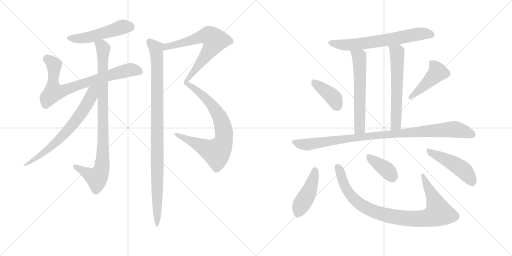
t = 0.00 s
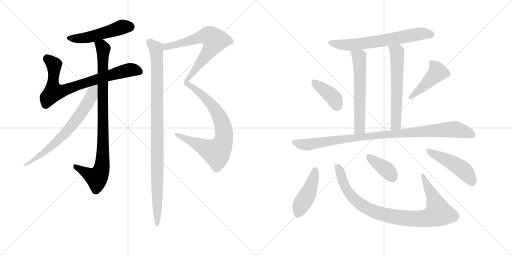
t = 2.58 s
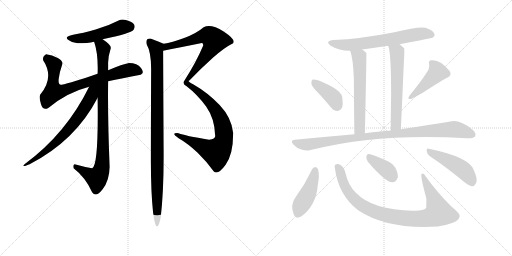
t = 5.16 s
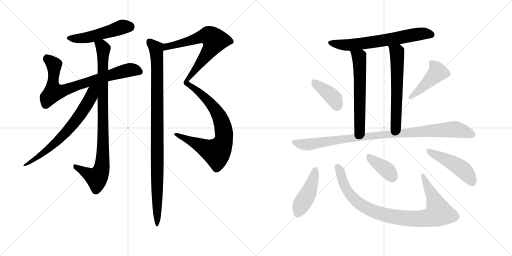
t = 7.74 s
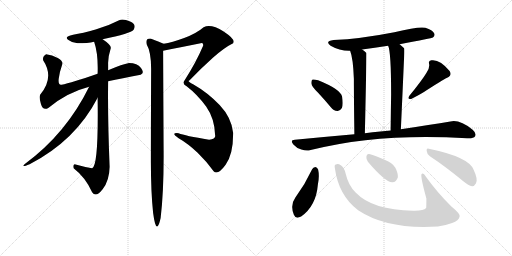
t = 10.32 s
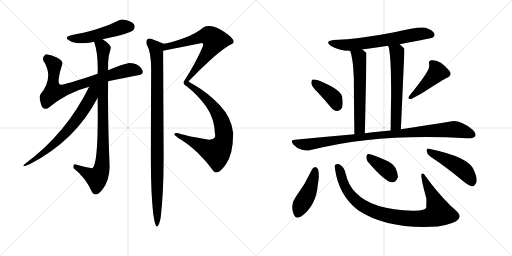
t = 12.90 s

The animated SVG that drew these frames (rendered in a browser with its animation timeline set to each time). Animation: 16 CSS @keyframes rules; one cycle of 12.90 s.

<svg version="1.1" viewBox="0 0 2048 1024" xmlns="http://www.w3.org/2000/svg">
  <g stroke="lightgray" stroke-dasharray="1,1" stroke-width="1" transform="scale(4, 4)">
    <line x1="0" y1="0" x2="256" y2="256"></line>
    <line x1="256" y1="0" x2="0" y2="256"></line>
    <line x1="128" y1="0" x2="128" y2="256"></line>
    <line x1="0" y1="128" x2="256" y2="128"></line>
    <line x1="256" y1="0" x2="512" y2="256"></line>
    <line x1="512" y1="0" x2="256" y2="256"></line>
    <line x1="384" y1="0" x2="384" y2="256"></line>
    <line x1="256" y1="128" x2="512" y2="128"></line>
  </g>
<g transform="scale(1, -1) translate(0, -850)">
   <style type="text/css">
    @keyframes keyframes0 {
      from {
       stroke: black;
       stroke-dashoffset: 500;
       stroke-width: 128;
       }
       62% {
       animation-timing-function: step-end;
       stroke: black;
       stroke-dashoffset: 0;
       stroke-width: 128;
       }
       to {
       stroke: black;
       stroke-width: 1024;
       }
       }
       #make-me-a-hanzi-animation-0 {
         animation: keyframes0 0.656901s both;
         animation-delay: 0.000000s;
         animation-timing-function: linear;
       }
    @keyframes keyframes1 {
      from {
       stroke: black;
       stroke-dashoffset: 760;
       stroke-width: 128;
       }
       71% {
       animation-timing-function: step-end;
       stroke: black;
       stroke-dashoffset: 0;
       stroke-width: 128;
       }
       to {
       stroke: black;
       stroke-width: 1024;
       }
       }
       #make-me-a-hanzi-animation-1 {
         animation: keyframes1 0.868490s both;
         animation-delay: 0.656901s;
         animation-timing-function: linear;
       }
    @keyframes keyframes2 {
      from {
       stroke: black;
       stroke-dashoffset: 913;
       stroke-width: 128;
       }
       75% {
       animation-timing-function: step-end;
       stroke: black;
       stroke-dashoffset: 0;
       stroke-width: 128;
       }
       to {
       stroke: black;
       stroke-width: 1024;
       }
       }
       #make-me-a-hanzi-animation-2 {
         animation: keyframes2 0.993001s both;
         animation-delay: 1.525391s;
         animation-timing-function: linear;
       }
    @keyframes keyframes3 {
      from {
       stroke: black;
       stroke-dashoffset: 680;
       stroke-width: 128;
       }
       69% {
       animation-timing-function: step-end;
       stroke: black;
       stroke-dashoffset: 0;
       stroke-width: 128;
       }
       to {
       stroke: black;
       stroke-width: 1024;
       }
       }
       #make-me-a-hanzi-animation-3 {
         animation: keyframes3 0.803385s both;
         animation-delay: 2.518392s;
         animation-timing-function: linear;
       }
    @keyframes keyframes4 {
      from {
       stroke: black;
       stroke-dashoffset: 1191;
       stroke-width: 128;
       }
       79% {
       animation-timing-function: step-end;
       stroke: black;
       stroke-dashoffset: 0;
       stroke-width: 128;
       }
       to {
       stroke: black;
       stroke-width: 1024;
       }
       }
       #make-me-a-hanzi-animation-4 {
         animation: keyframes4 1.219238s both;
         animation-delay: 3.321777s;
         animation-timing-function: linear;
       }
    @keyframes keyframes5 {
      from {
       stroke: black;
       stroke-dashoffset: 994;
       stroke-width: 128;
       }
       76% {
       animation-timing-function: step-end;
       stroke: black;
       stroke-dashoffset: 0;
       stroke-width: 128;
       }
       to {
       stroke: black;
       stroke-width: 1024;
       }
       }
       #make-me-a-hanzi-animation-5 {
         animation: keyframes5 1.058919s both;
         animation-delay: 4.541015s;
         animation-timing-function: linear;
       }
    @keyframes keyframes6 {
      from {
       stroke: black;
       stroke-dashoffset: 660;
       stroke-width: 128;
       }
       68% {
       animation-timing-function: step-end;
       stroke: black;
       stroke-dashoffset: 0;
       stroke-width: 128;
       }
       to {
       stroke: black;
       stroke-width: 1024;
       }
       }
       #make-me-a-hanzi-animation-6 {
         animation: keyframes6 0.787109s both;
         animation-delay: 5.599934s;
         animation-timing-function: linear;
       }
    @keyframes keyframes7 {
      from {
       stroke: black;
       stroke-dashoffset: 599;
       stroke-width: 128;
       }
       66% {
       animation-timing-function: step-end;
       stroke: black;
       stroke-dashoffset: 0;
       stroke-width: 128;
       }
       to {
       stroke: black;
       stroke-width: 1024;
       }
       }
       #make-me-a-hanzi-animation-7 {
         animation: keyframes7 0.737467s both;
         animation-delay: 6.387043s;
         animation-timing-function: linear;
       }
    @keyframes keyframes8 {
      from {
       stroke: black;
       stroke-dashoffset: 605;
       stroke-width: 128;
       }
       66% {
       animation-timing-function: step-end;
       stroke: black;
       stroke-dashoffset: 0;
       stroke-width: 128;
       }
       to {
       stroke: black;
       stroke-width: 1024;
       }
       }
       #make-me-a-hanzi-animation-8 {
         animation: keyframes8 0.742350s both;
         animation-delay: 7.124510s;
         animation-timing-function: linear;
       }
    @keyframes keyframes9 {
      from {
       stroke: black;
       stroke-dashoffset: 395;
       stroke-width: 128;
       }
       56% {
       animation-timing-function: step-end;
       stroke: black;
       stroke-dashoffset: 0;
       stroke-width: 128;
       }
       to {
       stroke: black;
       stroke-width: 1024;
       }
       }
       #make-me-a-hanzi-animation-9 {
         animation: keyframes9 0.571452s both;
         animation-delay: 7.866860s;
         animation-timing-function: linear;
       }
    @keyframes keyframes10 {
      from {
       stroke: black;
       stroke-dashoffset: 442;
       stroke-width: 128;
       }
       59% {
       animation-timing-function: step-end;
       stroke: black;
       stroke-dashoffset: 0;
       stroke-width: 128;
       }
       to {
       stroke: black;
       stroke-width: 1024;
       }
       }
       #make-me-a-hanzi-animation-10 {
         animation: keyframes10 0.609701s both;
         animation-delay: 8.438312s;
         animation-timing-function: linear;
       }
    @keyframes keyframes11 {
      from {
       stroke: black;
       stroke-dashoffset: 976;
       stroke-width: 128;
       }
       76% {
       animation-timing-function: step-end;
       stroke: black;
       stroke-dashoffset: 0;
       stroke-width: 128;
       }
       to {
       stroke: black;
       stroke-width: 1024;
       }
       }
       #make-me-a-hanzi-animation-11 {
         animation: keyframes11 1.044271s both;
         animation-delay: 9.048013s;
         animation-timing-function: linear;
       }
    @keyframes keyframes12 {
      from {
       stroke: black;
       stroke-dashoffset: 444;
       stroke-width: 128;
       }
       59% {
       animation-timing-function: step-end;
       stroke: black;
       stroke-dashoffset: 0;
       stroke-width: 128;
       }
       to {
       stroke: black;
       stroke-width: 1024;
       }
       }
       #make-me-a-hanzi-animation-12 {
         animation: keyframes12 0.611328s both;
         animation-delay: 10.092284s;
         animation-timing-function: linear;
       }
    @keyframes keyframes13 {
      from {
       stroke: black;
       stroke-dashoffset: 928;
       stroke-width: 128;
       }
       75% {
       animation-timing-function: step-end;
       stroke: black;
       stroke-dashoffset: 0;
       stroke-width: 128;
       }
       to {
       stroke: black;
       stroke-width: 1024;
       }
       }
       #make-me-a-hanzi-animation-13 {
         animation: keyframes13 1.005208s both;
         animation-delay: 10.703612s;
         animation-timing-function: linear;
       }
    @keyframes keyframes14 {
      from {
       stroke: black;
       stroke-dashoffset: 380;
       stroke-width: 128;
       }
       55% {
       animation-timing-function: step-end;
       stroke: black;
       stroke-dashoffset: 0;
       stroke-width: 128;
       }
       to {
       stroke: black;
       stroke-width: 1024;
       }
       }
       #make-me-a-hanzi-animation-14 {
         animation: keyframes14 0.559245s both;
         animation-delay: 11.708820s;
         animation-timing-function: linear;
       }
    @keyframes keyframes15 {
      from {
       stroke: black;
       stroke-dashoffset: 471;
       stroke-width: 128;
       }
       61% {
       animation-timing-function: step-end;
       stroke: black;
       stroke-dashoffset: 0;
       stroke-width: 128;
       }
       to {
       stroke: black;
       stroke-width: 1024;
       }
       }
       #make-me-a-hanzi-animation-15 {
         animation: keyframes15 0.633301s both;
         animation-delay: 12.268065s;
         animation-timing-function: linear;
       }
</style>
<path d="M 410.5 693.5 Q 523.5 716.5 534.5 731.5 Q 547.5 752.5 520.5 764.0 Q 493.5 775.5 476.5 769.5 Q 434.5 747.5 382.5 732.5 Q 330.5 717.5 292.5 711.5 Q 255.5 704.5 272.0 691.5 Q 288.5 678.5 310.5 677.5 Q 350.5 677.5 376.5 683.5 L 410.5 693.5 Z" fill="lightgray"></path> 
<path d="M 184.5 633.5 Q 169.5 625.5 172.5 609.5 Q 218.5 540.5 160.5 471.5 Q 155.5 460.5 164.0 433.0 Q 172.5 405.5 194.5 419.5 Q 267.5 480.5 356.5 503.5 L 432.5 525.5 Q 486.5 536.5 562.5 551.5 Q 579.5 557.5 564.0 578.0 Q 548.5 598.5 512.5 597.5 Q 493.5 595.5 432.5 569.5 L 390.5 555.5 Q 345.5 539.5 305.0 527.5 Q 264.5 515.5 246.5 511.5 Q 231.5 508.5 235.0 536.0 Q 238.5 563.5 248.5 591.5 Q 253.5 606.5 231.0 618.5 Q 208.5 630.5 184.5 633.5 Z" fill="lightgray"></path> 
<path d="M 390.5 459.5 Q 394.5 184.5 368.5 177.5 Q 349.5 179.5 298.5 193.5 Q 290.5 191.5 294.5 177.5 Q 341.5 141.5 368.5 81.5 Q 383.5 58.5 410.5 93.5 Q 437.5 127.5 438.5 183.5 Q 430.5 375.5 432.5 525.5 L 432.5 569.5 L 432.5 593.5 Q 431.5 621.5 442.5 655.5 Q 448.5 668.5 410.5 693.5 C 386.5 711.5 368.5 712.5 376.5 683.5 Q 393.5 634.5 390.5 555.5 L 390.5 459.5 Z" fill="lightgray"></path> 
<path d="M 356.5 503.5 Q 265.5 317.5 100.5 195.5 Q 79.5 177.5 118.5 193.5 Q 302.5 288.5 390.5 459.5 C 425.5 526.5 378.5 547.5 356.5 503.5 Z" fill="lightgray"></path> 
<path d="M 652.5 647.5 Q 718.5 660.5 802.5 677.5 Q 814.5 681.5 812.5 667.5 Q 784.5 601.5 738.5 529.5 Q 727.5 514.5 746.5 505.5 Q 789.5 472.5 824.5 424.5 Q 858.5 376.5 860.5 309.5 Q 864.5 294.5 836.5 291.5 Q 739.5 307.5 714.5 317.5 Q 679.5 320.5 714.5 297.5 Q 751.5 276.5 790.5 239.5 Q 828.5 202.5 854.5 165.5 Q 870.5 147.5 902.5 191.5 Q 933.5 234.5 932.5 319.5 Q 926.5 379.5 878.5 430.5 Q 830.5 480.5 772.5 513.5 Q 745.5 525.5 758.5 529.5 Q 804.5 577.5 851.5 619.5 Q 897.5 660.5 932.5 677.5 Q 944.5 691.5 894.5 724.5 Q 843.5 756.5 814.5 741.5 Q 785.5 716.5 736.5 698.5 Q 687.5 680.5 654.5 675.5 C 625.5 669.5 623.5 641.5 652.5 647.5 Z" fill="lightgray"></path> 
<path d="M 604.5 575.5 Q 603.5 323.5 603.5 203.5 Q 603.5 82.5 612.5 -1.5 Q 625.5 -99.5 642.5 -21.5 Q 655.5 83.5 654.5 246.5 Q 653.5 408.5 652.5 647.5 C 652.5 676.5 656.5 674.5 654.5 675.5 Q 636.5 683.5 604.5 695.5 Q 580.5 697.5 586.5 673.5 Q 604.5 642.5 604.5 575.5 Z" fill="lightgray"></path> 
<path d="M 1598.5 673.0 Q 1727.5 697.0 1731.5 700.0 Q 1741.5 707.0 1736.5 717.0 Q 1730.5 730.0 1701.5 739.0 Q 1674.5 745.0 1577.5 721.0 Q 1439.5 694.0 1334.5 690.0 Q 1297.5 686.0 1322.5 667.0 Q 1358.5 646.0 1400.5 647.0 L 1448.5 652.0 Q 1497.5 659.0 1552.5 667.0 L 1598.5 673.0 Z" fill="lightgray"></path> 
<path d="M 1400.5 647.0 Q 1412.5 617.0 1415.5 534.0 Q 1415.5 465.0 1417.5 313.0 C 1417.5 283.0 1458.5 287.0 1459.5 317.0 Q 1466.5 635.0 1465.5 638.0 L 1464.5 639.0 Q 1457.5 646.0 1448.5 652.0 C 1424.5 670.0 1391.5 675.0 1400.5 647.0 Z" fill="lightgray"></path> 
<path d="M 1603.5 333.0 Q 1610.5 487.0 1615.5 602.0 Q 1618.5 653.0 1616.5 657.0 Q 1607.5 666.0 1598.5 673.0 C 1575.5 692.0 1543.5 696.0 1552.5 667.0 Q 1564.5 643.0 1564.5 472.0 Q 1563.5 414.0 1562.5 328.0 C 1562.5 298.0 1602.5 303.0 1603.5 333.0 Z" fill="lightgray"></path> 
<path d="M 1271.5 480.0 Q 1296.5 453.0 1322.5 422.0 Q 1334.5 407.0 1349.5 406.0 Q 1359.5 405.0 1367.5 418.0 Q 1373.5 431.0 1368.5 463.0 Q 1362.5 493.0 1272.5 529.0 Q 1257.5 533.0 1250.5 532.0 Q 1244.5 529.0 1245.5 516.0 Q 1246.5 504.0 1271.5 480.0 Z" fill="lightgray"></path> 
<path d="M 1705.5 558.0 Q 1687.5 528.0 1637.5 467.0 Q 1627.5 451.0 1644.5 454.0 Q 1686.5 475.0 1709.5 491.0 Q 1784.5 539.0 1788.5 539.0 Q 1809.5 549.0 1798.5 566.0 Q 1759.5 614.0 1725.5 609.0 Q 1712.5 608.0 1716.5 594.0 Q 1719.5 576.0 1705.5 558.0 Z" fill="lightgray"></path> 
<path d="M 1417.5 313.0 Q 1303.5 303.0 1179.5 291.0 Q 1158.5 290.0 1173.5 272.0 Q 1186.5 257.0 1205.5 252.0 Q 1226.5 245.0 1242.5 250.0 Q 1516.5 319.0 1868.5 297.0 Q 1871.5 298.0 1875.5 297.0 Q 1894.5 297.0 1900.5 305.0 Q 1906.5 317.0 1890.5 331.0 Q 1838.5 373.0 1801.5 364.0 Q 1723.5 351.0 1603.5 333.0 L 1562.5 328.0 Q 1541.5 327.0 1521.5 324.0 Q 1490.5 321.0 1459.5 317.0 L 1417.5 313.0 Z" fill="lightgray"></path> 
<path d="M 1248.5 173.0 Q 1220.5 113.0 1181.5 60.0 Q 1159.5 30.0 1175.5 -9.0 Q 1182.5 -28.0 1204.5 -16.0 Q 1264.5 26.0 1271.5 112.0 Q 1278.5 146.0 1272.5 172.0 Q 1268.5 181.0 1261.5 182.0 Q 1252.5 181.0 1248.5 173.0 Z" fill="lightgray"></path> 
<path d="M 1339.5 177.0 Q 1354.5 68.0 1432.5 9.0 Q 1549.5 -69.0 1751.5 -56.0 Q 1781.5 -52.0 1808.5 -42.0 Q 1835.5 -32.0 1838.5 -16.0 Q 1842.5 -6.0 1804.5 25.0 Q 1746.5 83.0 1704.5 142.0 Q 1692.5 161.0 1686.5 154.0 Q 1680.5 147.0 1705.5 56.0 Q 1705.5 20.0 1704.5 18.0 Q 1694.5 6.0 1652.5 7.0 Q 1489.5 10.0 1423.5 79.0 Q 1393.5 107.0 1382.5 156.0 Q 1376.5 181.0 1364.5 188.0 Q 1351.5 197.0 1343.5 192.0 Q 1336.5 191.0 1339.5 177.0 Z" fill="lightgray"></path> 
<path d="M 1471.5 203.0 Q 1540.5 122.0 1568.5 121.0 Q 1584.5 120.0 1591.5 141.0 Q 1592.5 157.0 1581.5 179.0 Q 1568.5 200.0 1540.5 210.0 Q 1495.5 231.0 1476.5 234.0 Q 1466.5 235.0 1465.5 222.0 Q 1464.5 212.0 1471.5 203.0 Z" fill="lightgray"></path> 
<path d="M 1719.5 225.0 Q 1780.5 185.0 1854.5 124.0 Q 1873.5 108.0 1888.5 105.0 Q 1897.5 105.0 1903.5 116.0 Q 1913.5 131.0 1894.5 171.0 Q 1875.5 222.0 1715.5 255.0 Q 1705.5 259.0 1706.5 247.0 Q 1707.5 234.0 1719.5 225.0 Z" fill="lightgray"></path> 
      <clipPath id="make-me-a-hanzi-clip-0">
      <path d="M 410.5 693.5 Q 523.5 716.5 534.5 731.5 Q 547.5 752.5 520.5 764.0 Q 493.5 775.5 476.5 769.5 Q 434.5 747.5 382.5 732.5 Q 330.5 717.5 292.5 711.5 Q 255.5 704.5 272.0 691.5 Q 288.5 678.5 310.5 677.5 Q 350.5 677.5 376.5 683.5 L 410.5 693.5 Z" fill="lightgray"></path>
      </clipPath>
      <path clip-path="url(#make-me-a-hanzi-clip-0)" d="M 283.5 700.5 L 305.5 695.5 L 356.5 702.5 L 483.5 740.5 L 520.5 743.5 " fill="none" id="make-me-a-hanzi-animation-0" stroke-dasharray="372 744" stroke-linecap="round"></path>

      <clipPath id="make-me-a-hanzi-clip-1">
      <path d="M 184.5 633.5 Q 169.5 625.5 172.5 609.5 Q 218.5 540.5 160.5 471.5 Q 155.5 460.5 164.0 433.0 Q 172.5 405.5 194.5 419.5 Q 267.5 480.5 356.5 503.5 L 432.5 525.5 Q 486.5 536.5 562.5 551.5 Q 579.5 557.5 564.0 578.0 Q 548.5 598.5 512.5 597.5 Q 493.5 595.5 432.5 569.5 L 390.5 555.5 Q 345.5 539.5 305.0 527.5 Q 264.5 515.5 246.5 511.5 Q 231.5 508.5 235.0 536.0 Q 238.5 563.5 248.5 591.5 Q 253.5 606.5 231.0 618.5 Q 208.5 630.5 184.5 633.5 Z" fill="lightgray"></path>
      </clipPath>
      <path clip-path="url(#make-me-a-hanzi-clip-1)" d="M 188.5 619.5 L 216.5 591.5 L 211.5 519.5 L 215.5 483.5 L 253.5 487.5 L 497.5 566.5 L 538.5 570.5 L 557.5 565.5 " fill="none" id="make-me-a-hanzi-animation-1" stroke-dasharray="632 1264" stroke-linecap="round"></path>

      <clipPath id="make-me-a-hanzi-clip-2">
      <path d="M 390.5 459.5 Q 394.5 184.5 368.5 177.5 Q 349.5 179.5 298.5 193.5 Q 290.5 191.5 294.5 177.5 Q 341.5 141.5 368.5 81.5 Q 383.5 58.5 410.5 93.5 Q 437.5 127.5 438.5 183.5 Q 430.5 375.5 432.5 525.5 L 432.5 569.5 L 432.5 593.5 Q 431.5 621.5 442.5 655.5 Q 448.5 668.5 410.5 693.5 C 386.5 711.5 368.5 712.5 376.5 683.5 Q 393.5 634.5 390.5 555.5 L 390.5 459.5 Z" fill="lightgray"></path>
      </clipPath>
      <path clip-path="url(#make-me-a-hanzi-clip-2)" d="M 383.5 679.5 L 407.5 666.5 L 413.5 654.5 L 407.5 180.5 L 396.5 149.5 L 384.5 138.5 L 303.5 183.5 " fill="none" id="make-me-a-hanzi-animation-2" stroke-dasharray="785 1570" stroke-linecap="round"></path>

      <clipPath id="make-me-a-hanzi-clip-3">
      <path d="M 356.5 503.5 Q 265.5 317.5 100.5 195.5 Q 79.5 177.5 118.5 193.5 Q 302.5 288.5 390.5 459.5 C 425.5 526.5 378.5 547.5 356.5 503.5 Z" fill="lightgray"></path>
      </clipPath>
      <path clip-path="url(#make-me-a-hanzi-clip-3)" d="M 386.5 506.5 L 369.5 486.5 L 365.5 463.5 L 334.5 411.5 L 278.5 338.5 L 223.5 281.5 L 109.5 196.5 " fill="none" id="make-me-a-hanzi-animation-3" stroke-dasharray="552 1104" stroke-linecap="round"></path>

      <clipPath id="make-me-a-hanzi-clip-4">
      <path d="M 652.5 647.5 Q 718.5 660.5 802.5 677.5 Q 814.5 681.5 812.5 667.5 Q 784.5 601.5 738.5 529.5 Q 727.5 514.5 746.5 505.5 Q 789.5 472.5 824.5 424.5 Q 858.5 376.5 860.5 309.5 Q 864.5 294.5 836.5 291.5 Q 739.5 307.5 714.5 317.5 Q 679.5 320.5 714.5 297.5 Q 751.5 276.5 790.5 239.5 Q 828.5 202.5 854.5 165.5 Q 870.5 147.5 902.5 191.5 Q 933.5 234.5 932.5 319.5 Q 926.5 379.5 878.5 430.5 Q 830.5 480.5 772.5 513.5 Q 745.5 525.5 758.5 529.5 Q 804.5 577.5 851.5 619.5 Q 897.5 660.5 932.5 677.5 Q 944.5 691.5 894.5 724.5 Q 843.5 756.5 814.5 741.5 Q 785.5 716.5 736.5 698.5 Q 687.5 680.5 654.5 675.5 C 625.5 669.5 623.5 641.5 652.5 647.5 Z" fill="lightgray"></path>
      </clipPath>
      <path clip-path="url(#make-me-a-hanzi-clip-4)" d="M 658.5 654.5 L 674.5 666.5 L 815.5 705.5 L 842.5 700.5 L 857.5 688.5 L 848.5 662.5 L 758.5 546.5 L 744.5 520.5 L 827.5 452.5 L 879.5 381.5 L 897.5 310.5 L 886.5 266.5 L 865.5 241.5 L 707.5 307.5 " fill="none" id="make-me-a-hanzi-animation-4" stroke-dasharray="1063 2126" stroke-linecap="round"></path>

      <clipPath id="make-me-a-hanzi-clip-5">
      <path d="M 604.5 575.5 Q 603.5 323.5 603.5 203.5 Q 603.5 82.5 612.5 -1.5 Q 625.5 -99.5 642.5 -21.5 Q 655.5 83.5 654.5 246.5 Q 653.5 408.5 652.5 647.5 C 652.5 676.5 656.5 674.5 654.5 675.5 Q 636.5 683.5 604.5 695.5 Q 580.5 697.5 586.5 673.5 Q 604.5 642.5 604.5 575.5 Z" fill="lightgray"></path>
      </clipPath>
      <path clip-path="url(#make-me-a-hanzi-clip-5)" d="M 599.5 681.5 L 624.5 653.5 L 628.5 602.5 L 629.5 -0.5 L 619.5 -23.5 L 635.5 -37.5 " fill="none" id="make-me-a-hanzi-animation-5" stroke-dasharray="866 1732" stroke-linecap="round"></path>

      <clipPath id="make-me-a-hanzi-clip-6">
      <path d="M 1598.5 673.0 Q 1727.5 697.0 1731.5 700.0 Q 1741.5 707.0 1736.5 717.0 Q 1730.5 730.0 1701.5 739.0 Q 1674.5 745.0 1577.5 721.0 Q 1439.5 694.0 1334.5 690.0 Q 1297.5 686.0 1322.5 667.0 Q 1358.5 646.0 1400.5 647.0 L 1448.5 652.0 Q 1497.5 659.0 1552.5 667.0 L 1598.5 673.0 Z" fill="lightgray"></path>
      </clipPath>
      <path clip-path="url(#make-me-a-hanzi-clip-6)" d="M 1326.5 680.0 L 1359.5 671.0 L 1394.5 670.0 L 1607.5 699.0 L 1667.5 713.0 L 1702.5 716.0 L 1725.5 711.0 " fill="none" id="make-me-a-hanzi-animation-6" stroke-dasharray="532 1064" stroke-linecap="round"></path>

      <clipPath id="make-me-a-hanzi-clip-7">
      <path d="M 1400.5 647.0 Q 1412.5 617.0 1415.5 534.0 Q 1415.5 465.0 1417.5 313.0 C 1417.5 283.0 1458.5 287.0 1459.5 317.0 Q 1466.5 635.0 1465.5 638.0 L 1464.5 639.0 Q 1457.5 646.0 1448.5 652.0 C 1424.5 670.0 1391.5 675.0 1400.5 647.0 Z" fill="lightgray"></path>
      </clipPath>
      <path clip-path="url(#make-me-a-hanzi-clip-7)" d="M 1406.5 645.0 L 1436.5 622.0 L 1438.5 596.0 L 1439.5 337.0 L 1423.5 324.0 " fill="none" id="make-me-a-hanzi-animation-7" stroke-dasharray="471 942" stroke-linecap="round"></path>

      <clipPath id="make-me-a-hanzi-clip-8">
      <path d="M 1603.5 333.0 Q 1610.5 487.0 1615.5 602.0 Q 1618.5 653.0 1616.5 657.0 Q 1607.5 666.0 1598.5 673.0 C 1575.5 692.0 1543.5 696.0 1552.5 667.0 Q 1564.5 643.0 1564.5 472.0 Q 1563.5 414.0 1562.5 328.0 C 1562.5 298.0 1602.5 303.0 1603.5 333.0 Z" fill="lightgray"></path>
      </clipPath>
      <path clip-path="url(#make-me-a-hanzi-clip-8)" d="M 1560.5 667.0 L 1587.5 642.0 L 1589.5 615.0 L 1584.5 361.0 L 1580.5 347.0 L 1568.5 336.0 " fill="none" id="make-me-a-hanzi-animation-8" stroke-dasharray="477 954" stroke-linecap="round"></path>

      <clipPath id="make-me-a-hanzi-clip-9">
      <path d="M 1271.5 480.0 Q 1296.5 453.0 1322.5 422.0 Q 1334.5 407.0 1349.5 406.0 Q 1359.5 405.0 1367.5 418.0 Q 1373.5 431.0 1368.5 463.0 Q 1362.5 493.0 1272.5 529.0 Q 1257.5 533.0 1250.5 532.0 Q 1244.5 529.0 1245.5 516.0 Q 1246.5 504.0 1271.5 480.0 Z" fill="lightgray"></path>
      </clipPath>
      <path clip-path="url(#make-me-a-hanzi-clip-9)" d="M 1254.5 524.0 L 1336.5 456.0 L 1349.5 426.0 " fill="none" id="make-me-a-hanzi-animation-9" stroke-dasharray="267 534" stroke-linecap="round"></path>

      <clipPath id="make-me-a-hanzi-clip-10">
      <path d="M 1705.5 558.0 Q 1687.5 528.0 1637.5 467.0 Q 1627.5 451.0 1644.5 454.0 Q 1686.5 475.0 1709.5 491.0 Q 1784.5 539.0 1788.5 539.0 Q 1809.5 549.0 1798.5 566.0 Q 1759.5 614.0 1725.5 609.0 Q 1712.5 608.0 1716.5 594.0 Q 1719.5 576.0 1705.5 558.0 Z" fill="lightgray"></path>
      </clipPath>
      <path clip-path="url(#make-me-a-hanzi-clip-10)" d="M 1724.5 599.0 L 1743.5 580.0 L 1750.5 561.0 L 1649.5 465.0 " fill="none" id="make-me-a-hanzi-animation-10" stroke-dasharray="314 628" stroke-linecap="round"></path>

      <clipPath id="make-me-a-hanzi-clip-11">
      <path d="M 1417.5 313.0 Q 1303.5 303.0 1179.5 291.0 Q 1158.5 290.0 1173.5 272.0 Q 1186.5 257.0 1205.5 252.0 Q 1226.5 245.0 1242.5 250.0 Q 1516.5 319.0 1868.5 297.0 Q 1871.5 298.0 1875.5 297.0 Q 1894.5 297.0 1900.5 305.0 Q 1906.5 317.0 1890.5 331.0 Q 1838.5 373.0 1801.5 364.0 Q 1723.5 351.0 1603.5 333.0 L 1562.5 328.0 Q 1541.5 327.0 1521.5 324.0 Q 1490.5 321.0 1459.5 317.0 L 1417.5 313.0 Z" fill="lightgray"></path>
      </clipPath>
      <path clip-path="url(#make-me-a-hanzi-clip-11)" d="M 1176.5 281.0 L 1232.5 272.0 L 1484.5 307.0 L 1818.5 333.0 L 1889.5 312.0 " fill="none" id="make-me-a-hanzi-animation-11" stroke-dasharray="848 1696" stroke-linecap="round"></path>

      <clipPath id="make-me-a-hanzi-clip-12">
      <path d="M 1248.5 173.0 Q 1220.5 113.0 1181.5 60.0 Q 1159.5 30.0 1175.5 -9.0 Q 1182.5 -28.0 1204.5 -16.0 Q 1264.5 26.0 1271.5 112.0 Q 1278.5 146.0 1272.5 172.0 Q 1268.5 181.0 1261.5 182.0 Q 1252.5 181.0 1248.5 173.0 Z" fill="lightgray"></path>
      </clipPath>
      <path clip-path="url(#make-me-a-hanzi-clip-12)" d="M 1260.5 170.0 L 1234.5 80.0 L 1201.5 25.0 L 1192.5 -4.0 " fill="none" id="make-me-a-hanzi-animation-12" stroke-dasharray="316 632" stroke-linecap="round"></path>

      <clipPath id="make-me-a-hanzi-clip-13">
      <path d="M 1339.5 177.0 Q 1354.5 68.0 1432.5 9.0 Q 1549.5 -69.0 1751.5 -56.0 Q 1781.5 -52.0 1808.5 -42.0 Q 1835.5 -32.0 1838.5 -16.0 Q 1842.5 -6.0 1804.5 25.0 Q 1746.5 83.0 1704.5 142.0 Q 1692.5 161.0 1686.5 154.0 Q 1680.5 147.0 1705.5 56.0 Q 1705.5 20.0 1704.5 18.0 Q 1694.5 6.0 1652.5 7.0 Q 1489.5 10.0 1423.5 79.0 Q 1393.5 107.0 1382.5 156.0 Q 1376.5 181.0 1364.5 188.0 Q 1351.5 197.0 1343.5 192.0 Q 1336.5 191.0 1339.5 177.0 Z" fill="lightgray"></path>
      </clipPath>
      <path clip-path="url(#make-me-a-hanzi-clip-13)" d="M 1349.5 182.0 L 1387.5 90.0 L 1432.5 40.0 L 1473.5 14.0 L 1522.5 -5.0 L 1606.5 -22.0 L 1704.5 -23.0 L 1739.5 -12.0 L 1754.5 -1.0 L 1734.5 59.0 L 1690.5 151.0 " fill="none" id="make-me-a-hanzi-animation-13" stroke-dasharray="800 1600" stroke-linecap="round"></path>

      <clipPath id="make-me-a-hanzi-clip-14">
      <path d="M 1471.5 203.0 Q 1540.5 122.0 1568.5 121.0 Q 1584.5 120.0 1591.5 141.0 Q 1592.5 157.0 1581.5 179.0 Q 1568.5 200.0 1540.5 210.0 Q 1495.5 231.0 1476.5 234.0 Q 1466.5 235.0 1465.5 222.0 Q 1464.5 212.0 1471.5 203.0 Z" fill="lightgray"></path>
      </clipPath>
      <path clip-path="url(#make-me-a-hanzi-clip-14)" d="M 1475.5 224.0 L 1542.5 174.0 L 1568.5 143.0 " fill="none" id="make-me-a-hanzi-animation-14" stroke-dasharray="252 504" stroke-linecap="round"></path>

      <clipPath id="make-me-a-hanzi-clip-15">
      <path d="M 1719.5 225.0 Q 1780.5 185.0 1854.5 124.0 Q 1873.5 108.0 1888.5 105.0 Q 1897.5 105.0 1903.5 116.0 Q 1913.5 131.0 1894.5 171.0 Q 1875.5 222.0 1715.5 255.0 Q 1705.5 259.0 1706.5 247.0 Q 1707.5 234.0 1719.5 225.0 Z" fill="lightgray"></path>
      </clipPath>
      <path clip-path="url(#make-me-a-hanzi-clip-15)" d="M 1717.5 244.0 L 1845.5 176.0 L 1871.5 150.0 L 1887.5 121.0 " fill="none" id="make-me-a-hanzi-animation-15" stroke-dasharray="343 686" stroke-linecap="round"></path>

</g>
</svg>
